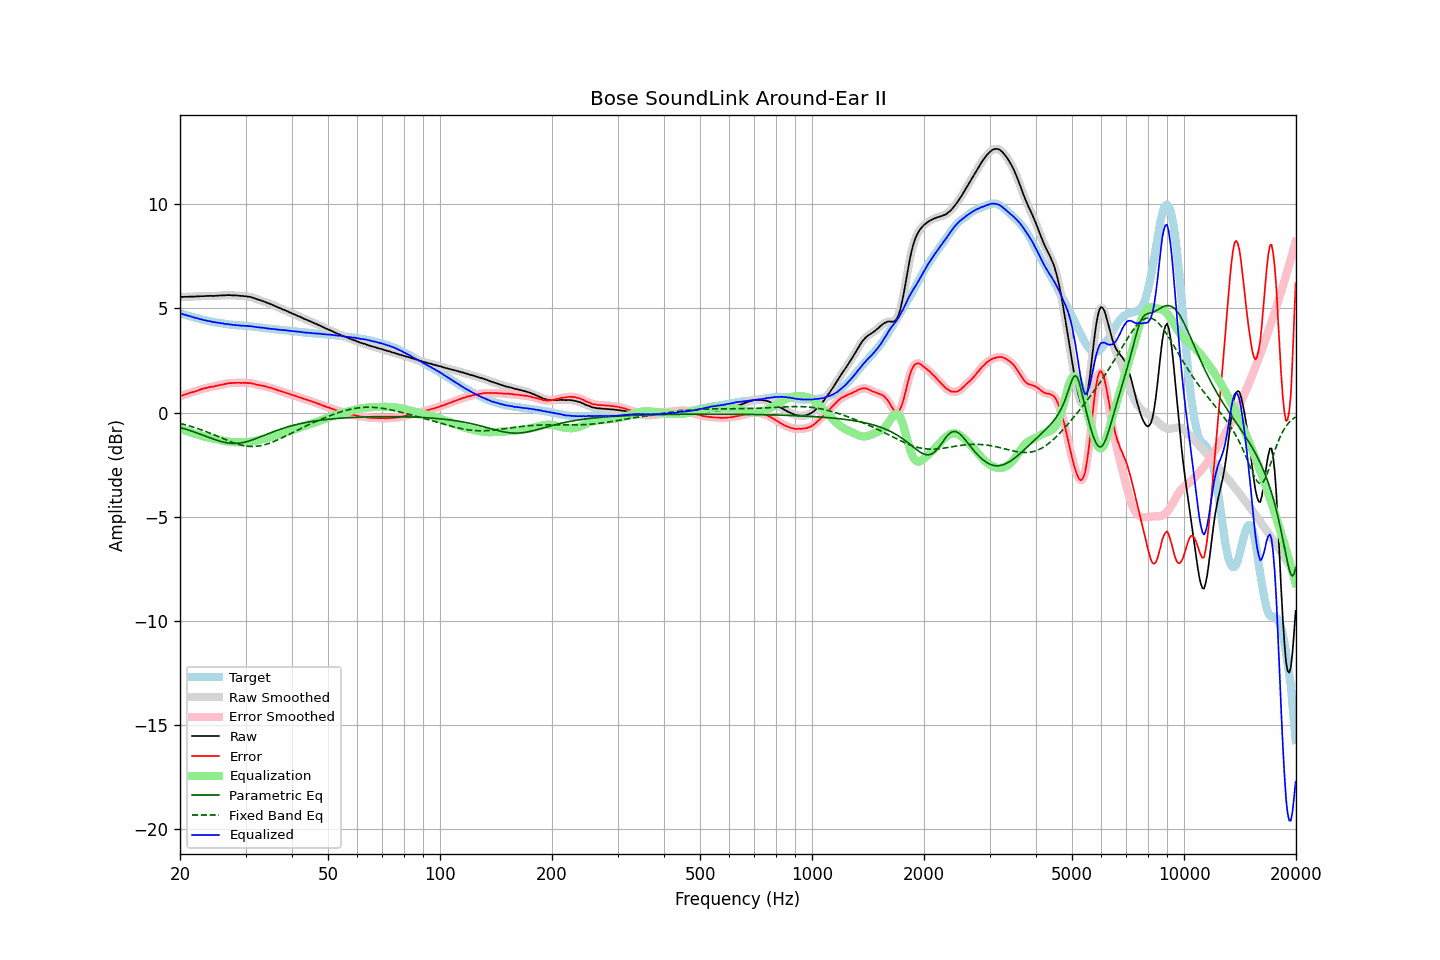

The file beside this chart, header and first rows:
frequency, raw, error, smoothed, error_smoothed, equalization, parametric_eq, fixed_band_eq, equalized_raw, equalized_smoothed, target
20.00, 5.55, 0.79, 5.55, 0.79, -0.79, -0.72, -0.52, 4.77, 4.77, 4.76
20.20, 5.55, 0.81, 5.55, 0.81, -0.81, -0.74, -0.54, 4.74, 4.74, 4.74
20.40, 5.54, 0.83, 5.55, 0.83, -0.83, -0.76, -0.56, 4.71, 4.71, 4.71
20.61, 5.55, 0.86, 5.55, 0.86, -0.86, -0.79, -0.58, 4.69, 4.69, 4.69
20.81, 5.55, 0.88, 5.55, 0.88, -0.88, -0.81, -0.60, 4.67, 4.67, 4.67
21.02, 5.55, 0.91, 5.56, 0.91, -0.91, -0.83, -0.63, 4.64, 4.65, 4.64
21.23, 5.56, 0.94, 5.56, 0.94, -0.93, -0.86, -0.65, 4.63, 4.63, 4.62
21.44, 5.56, 0.96, 5.56, 0.96, -0.96, -0.89, -0.67, 4.60, 4.60, 4.60
21.66, 5.56, 0.98, 5.56, 0.98, -0.98, -0.91, -0.69, 4.58, 4.58, 4.58
21.87, 5.56, 1.00, 5.57, 1.00, -1.01, -0.94, -0.72, 4.55, 4.56, 4.56
22.09, 5.57, 1.03, 5.57, 1.03, -1.03, -0.97, -0.74, 4.54, 4.53, 4.54
22.31, 5.57, 1.05, 5.57, 1.06, -1.06, -0.99, -0.77, 4.51, 4.51, 4.52
22.54, 5.57, 1.08, 5.58, 1.08, -1.08, -1.02, -0.80, 4.49, 4.49, 4.49
22.76, 5.58, 1.11, 5.58, 1.11, -1.11, -1.05, -0.82, 4.48, 4.47, 4.47
22.99, 5.58, 1.13, 5.58, 1.13, -1.13, -1.08, -0.85, 4.45, 4.45, 4.45
23.22, 5.58, 1.15, 5.59, 1.16, -1.15, -1.11, -0.88, 4.43, 4.43, 4.43
23.45, 5.59, 1.17, 5.59, 1.17, -1.17, -1.14, -0.91, 4.42, 4.42, 4.42
23.69, 5.59, 1.19, 5.59, 1.19, -1.19, -1.17, -0.94, 4.40, 4.40, 4.40
23.92, 5.59, 1.20, 5.60, 1.21, -1.21, -1.20, -0.97, 4.38, 4.39, 4.39
24.16, 5.60, 1.23, 5.59, 1.22, -1.23, -1.22, -1.00, 4.38, 4.37, 4.37
24.40, 5.59, 1.24, 5.60, 1.24, -1.24, -1.25, -1.03, 4.35, 4.35, 4.36
24.65, 5.59, 1.25, 5.60, 1.25, -1.26, -1.28, -1.06, 4.34, 4.34, 4.35
24.89, 5.60, 1.28, 5.60, 1.27, -1.27, -1.31, -1.10, 4.33, 4.33, 4.33
25.14, 5.60, 1.29, 5.60, 1.29, -1.29, -1.33, -1.13, 4.31, 4.32, 4.32
25.39, 5.61, 1.31, 5.61, 1.31, -1.30, -1.36, -1.16, 4.31, 4.31, 4.30
25.65, 5.61, 1.32, 5.62, 1.32, -1.32, -1.38, -1.19, 4.29, 4.29, 4.29
25.91, 5.62, 1.34, 5.62, 1.34, -1.34, -1.40, -1.23, 4.28, 4.28, 4.28
26.16, 5.62, 1.35, 5.62, 1.35, -1.36, -1.42, -1.26, 4.27, 4.27, 4.27
26.43, 5.62, 1.37, 5.63, 1.37, -1.37, -1.44, -1.29, 4.25, 4.26, 4.25
26.69, 5.63, 1.39, 5.63, 1.39, -1.38, -1.45, -1.32, 4.25, 4.25, 4.24
26.96, 5.63, 1.40, 5.63, 1.40, -1.40, -1.46, -1.35, 4.24, 4.24, 4.23
27.23, 5.63, 1.41, 5.63, 1.41, -1.41, -1.47, -1.38, 4.23, 4.22, 4.22
27.50, 5.62, 1.41, 5.63, 1.41, -1.41, -1.48, -1.41, 4.21, 4.21, 4.21
27.77, 5.62, 1.41, 5.62, 1.42, -1.42, -1.48, -1.44, 4.20, 4.20, 4.21
28.05, 5.62, 1.42, 5.62, 1.42, -1.42, -1.48, -1.47, 4.20, 4.20, 4.20
28.33, 5.61, 1.42, 5.62, 1.42, -1.42, -1.48, -1.50, 4.19, 4.19, 4.19
28.62, 5.61, 1.43, 5.61, 1.42, -1.42, -1.47, -1.52, 4.19, 4.18, 4.19
28.90, 5.60, 1.43, 5.60, 1.42, -1.43, -1.47, -1.54, 4.18, 4.18, 4.18
29.19, 5.59, 1.42, 5.60, 1.42, -1.43, -1.46, -1.56, 4.17, 4.17, 4.18
29.48, 5.59, 1.43, 5.59, 1.42, -1.43, -1.44, -1.58, 4.17, 4.16, 4.16
29.78, 5.58, 1.42, 5.58, 1.42, -1.42, -1.43, -1.59, 4.16, 4.16, 4.16
30.08, 5.58, 1.43, 5.58, 1.42, -1.42, -1.41, -1.61, 4.16, 4.15, 4.15
30.38, 5.56, 1.41, 5.57, 1.42, -1.42, -1.39, -1.62, 4.15, 4.15, 4.15
30.68, 5.55, 1.41, 5.55, 1.41, -1.41, -1.36, -1.62, 4.14, 4.14, 4.14
30.99, 5.54, 1.41, 5.54, 1.40, -1.40, -1.34, -1.63, 4.14, 4.14, 4.13
31.30, 5.51, 1.38, 5.52, 1.39, -1.39, -1.31, -1.63, 4.13, 4.13, 4.13
31.61, 5.49, 1.38, 5.49, 1.37, -1.37, -1.29, -1.63, 4.12, 4.12, 4.12
31.93, 5.46, 1.36, 5.46, 1.35, -1.36, -1.26, -1.62, 4.11, 4.11, 4.11
32.24, 5.43, 1.33, 5.44, 1.34, -1.34, -1.23, -1.62, 4.09, 4.09, 4.10
32.57, 5.41, 1.32, 5.41, 1.32, -1.32, -1.20, -1.61, 4.09, 4.09, 4.09
32.89, 5.38, 1.30, 5.38, 1.30, -1.31, -1.17, -1.59, 4.08, 4.08, 4.08
33.22, 5.36, 1.29, 5.36, 1.29, -1.29, -1.14, -1.58, 4.07, 4.07, 4.07
33.55, 5.33, 1.27, 5.33, 1.27, -1.27, -1.11, -1.56, 4.06, 4.06, 4.06
33.89, 5.30, 1.26, 5.30, 1.26, -1.25, -1.07, -1.54, 4.05, 4.05, 4.05
34.23, 5.27, 1.24, 5.27, 1.23, -1.23, -1.04, -1.51, 4.04, 4.04, 4.03
34.57, 5.24, 1.21, 5.24, 1.21, -1.21, -1.01, -1.49, 4.03, 4.03, 4.03
34.92, 5.21, 1.19, 5.21, 1.19, -1.19, -0.98, -1.46, 4.02, 4.02, 4.02
35.27, 5.18, 1.17, 5.18, 1.17, -1.17, -0.95, -1.43, 4.01, 4.01, 4.01
35.62, 5.15, 1.15, 5.15, 1.15, -1.14, -0.92, -1.40, 4.01, 4.01, 4.01
35.97, 5.11, 1.12, 5.12, 1.12, -1.12, -0.89, -1.37, 3.99, 4.00, 3.99
... 635 more rows
